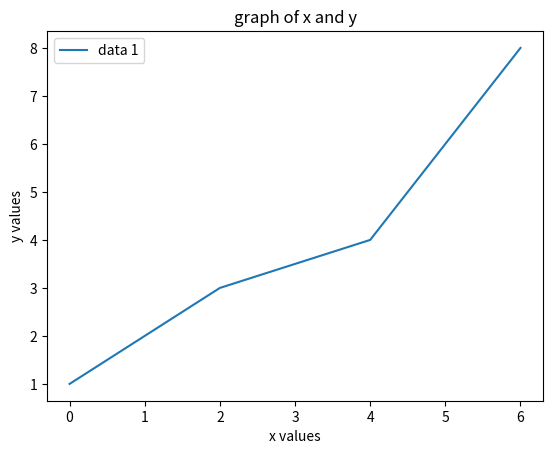

Generate this figure with matplotlib:
import matplotlib.pyplot as plt
x=[0,2,4,6]
y=[1,3,4,8]
plt.plot(x,y)
plt.xlabel("x values")
plt.ylabel("y values")
plt.legend(["data 1"])
plt.title("graph of x and y")

# saving the graph
plt.savefig('15b_plot1.png',dpi=350)
plt.show()